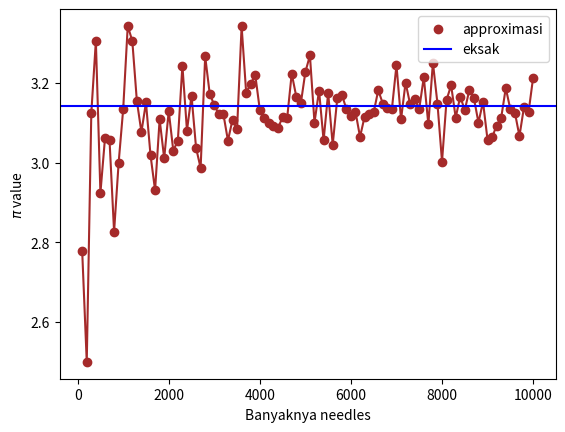

The matplotlib source for this figure:
import numpy as np
import matplotlib.pyplot as plt

# inisialisasi
d = 10 # Jarak antar garis parallel
l = 5 # Panjang jarum
N = np.arange(100,10100,100)
n_trial = 10

# iterasi
list_p = []
for n_needles in N:
    for trial in range(n_trial):
        Z = 0
        pi_trial = []
        for i in range(n_needles):
            #throw
            x = np.random.rand() * d
            theta = np.random.rand() * 90
            # condition
            if x <= l * np.cos(np.deg2rad(theta)): #degre konversi ke radian
                Z += 1
        pi = (2*l/d) * (n_needles/Z)
        pi_trial.append(pi)
    pi_avg = np.average(pi_trial)
    list_p.append(pi_avg)

#Print plot
# list_p
plt.plot(N, list_p, c='brown')
plt.scatter(N, list_p, c='brown', label='approximasi')
plt.axhline(y=np.pi, c='blue' , label='eksak')
plt.xlabel('Banyaknya needles')
plt.ylabel('$\pi$ value')
plt.legend()
plt.show()